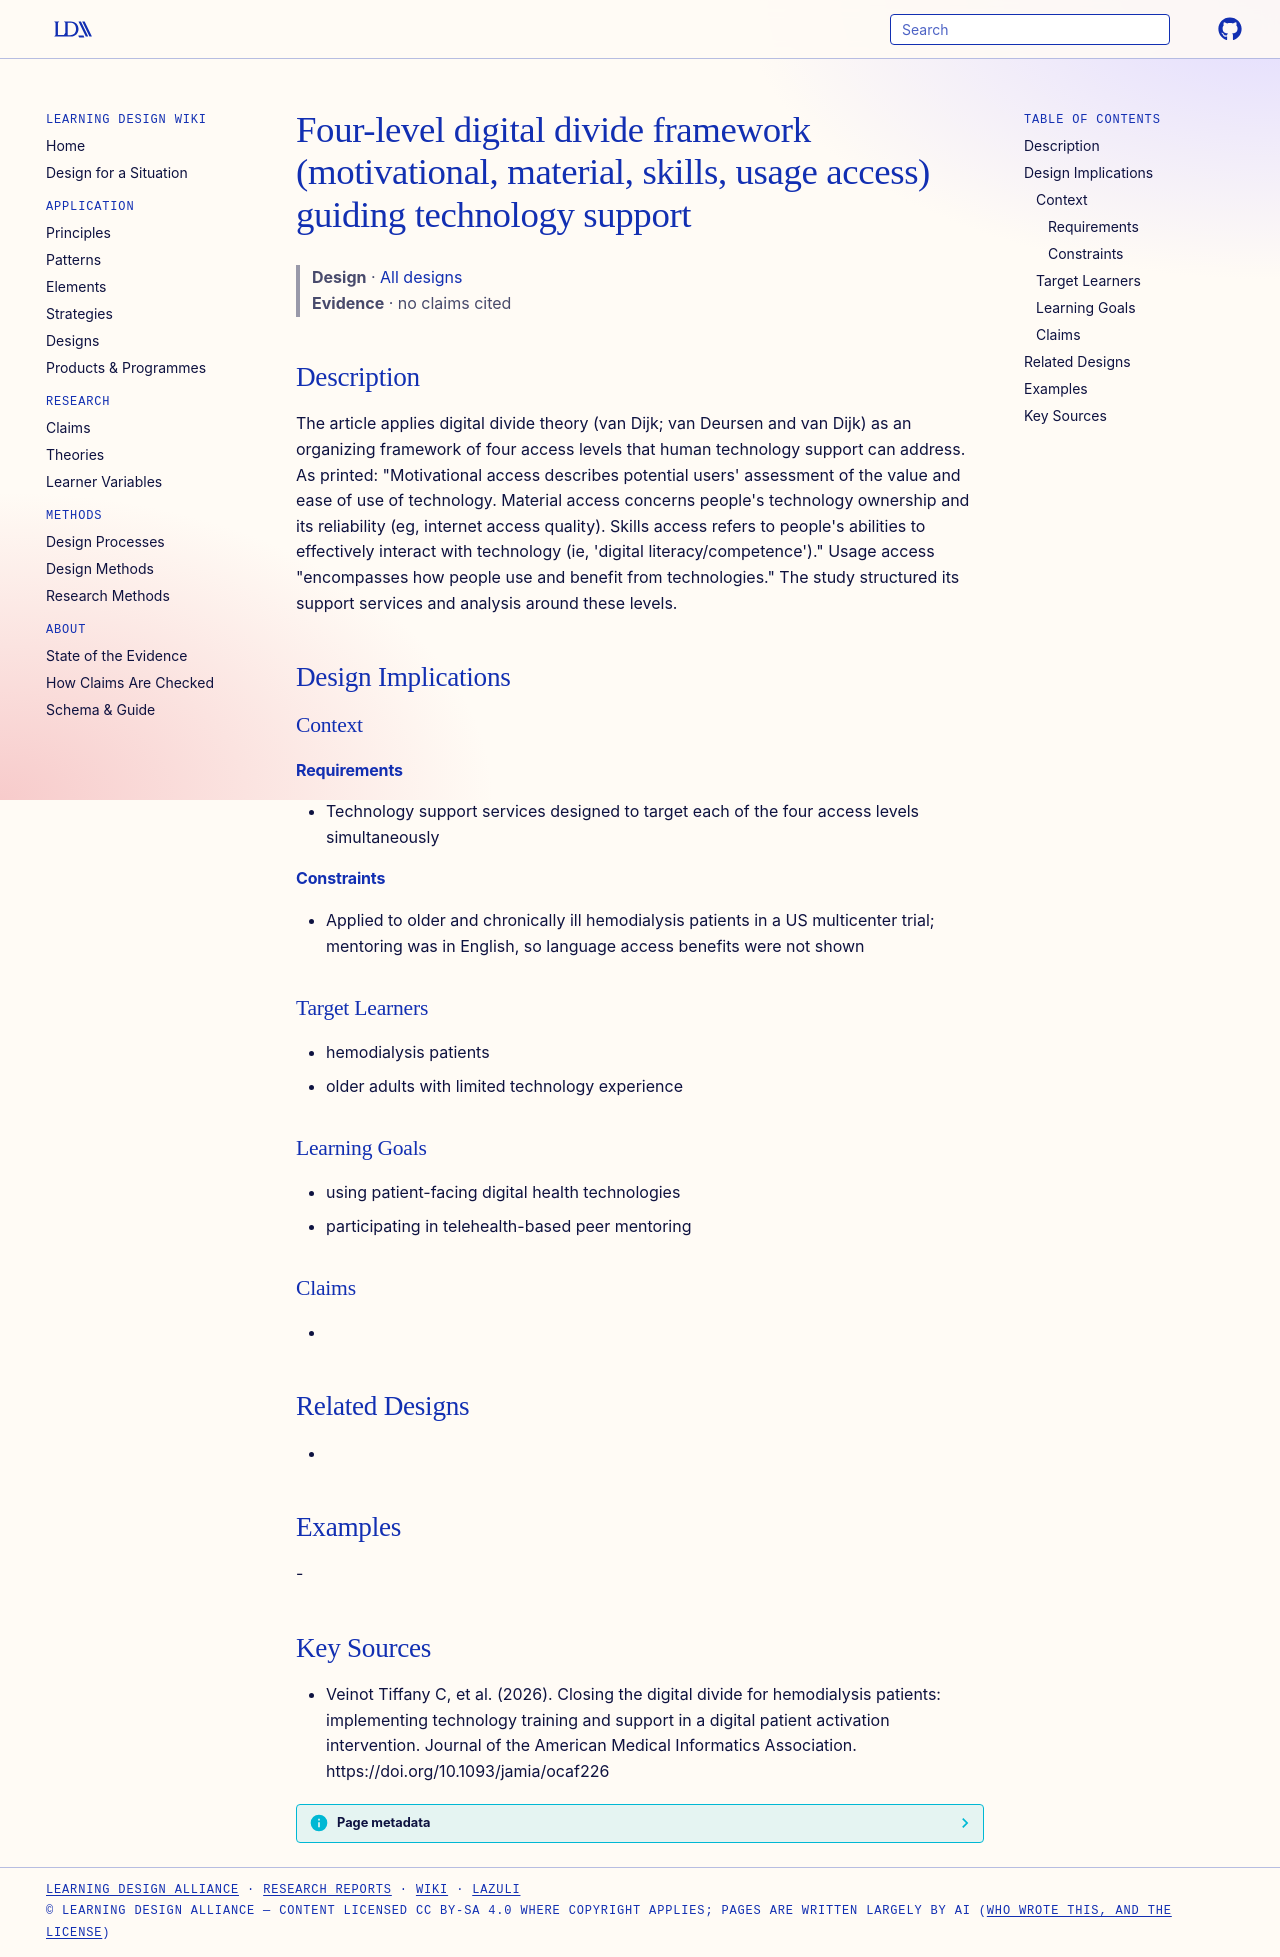

repository: Learning-Design-Alliance/learning-wiki · page: designs/digital-divide-four-access-levels-framework/index.html · generator: mkdocs

---
type: design
id: digital-divide-four-access-levels-framework
title: Four-level digital divide framework (motivational, material, skills, usage access) guiding technology support
description: The article applies digital divide theory (van Dijk; van Deursen and van Dijk) as an organizing framework of four access levels that human technology support can address.
status: review
generated:
  by: "process:settle-candidates"
  at: 2026-11-05
sources:
  - id: veinot-tiffany-c-2026
    resource: "https://doi.org/10.1093/jamia/ocaf226"
    title: "Veinot Tiffany C, et al. (2026). Closing the digital divide for hemodialysis patients: implementing technology training and support in a digital patient activation intervention. Journal of the American Medical Informatics Association. https://doi.org/10.1093/jamia/ocaf226"
    author: Veinot Tiffany C, et al
---

# Four-level digital divide framework (motivational, material, skills, usage access) guiding technology support

> **Design** · [All designs](index.md)
> **Evidence** · no claims cited

## Description
The article applies digital divide theory (van Dijk; van Deursen and van Dijk) as an organizing framework of four access levels that human technology support can address. As printed: "Motivational access describes potential users' assessment of the value and ease of use of technology. Material access concerns people's technology ownership and its reliability (eg, internet access quality). Skills access refers to people's abilities to effectively interact with technology (ie, 'digital literacy/competence')." Usage access "encompasses how people use and benefit from technologies." The study structured its support services and analysis around these levels.

## Design Implications

### Context
#### Requirements
- Technology support services designed to target each of the four access levels simultaneously
#### Constraints
- Applied to older and chronically ill hemodialysis patients in a US multicenter trial; mentoring was in English, so language access benefits were not shown

### Target Learners
- hemodialysis patients
- older adults with limited technology experience

### Learning Goals
- using patient-facing digital health technologies
- participating in telehealth-based peer mentoring

### Claims
- 

## Related Designs
- 

## Examples
-

## Key Sources
- Veinot Tiffany C, et al. (2026). Closing the digital divide for hemodialysis patients: implementing technology training and support in a digital patient activation intervention. Journal of the American Medical Informatics Association. https://doi.org/10.1093/jamia/ocaf226
